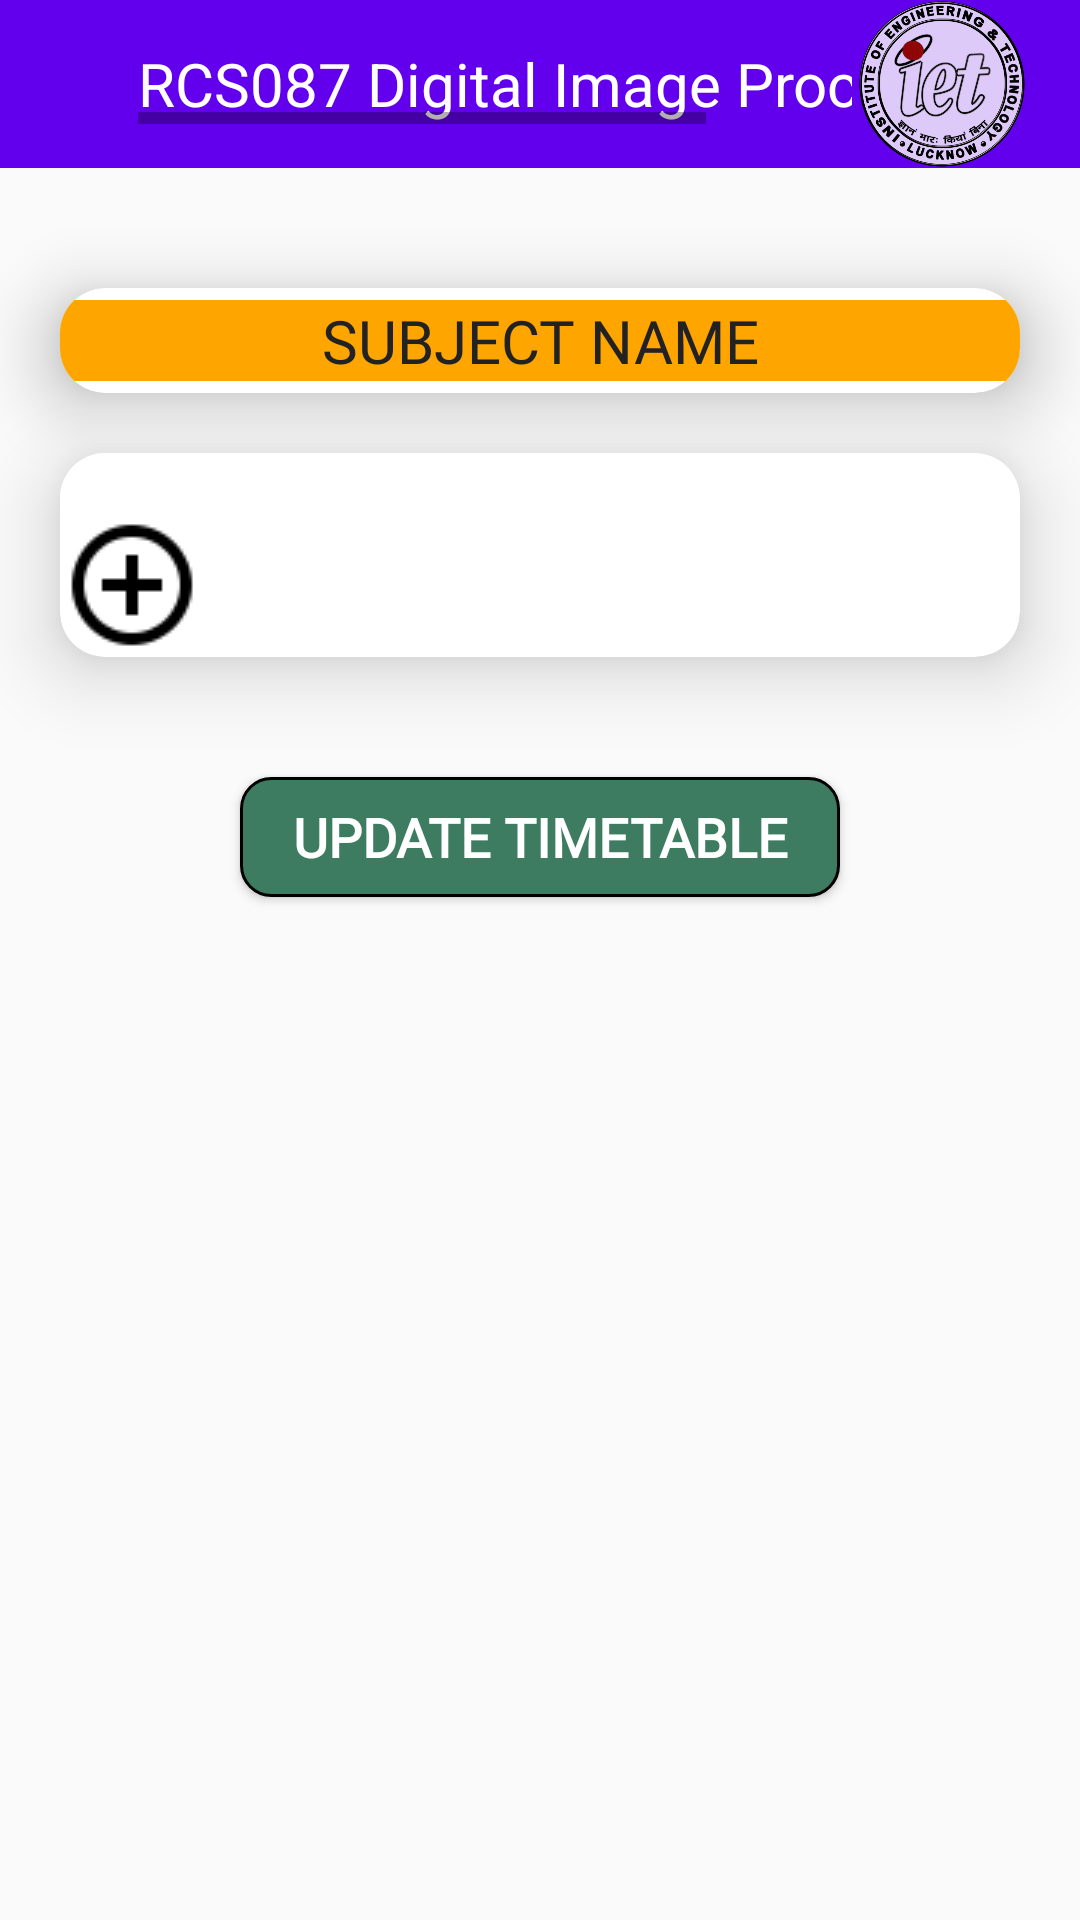

This screen was rendered from an Android layout file. Write that file and the resources it references.
<!-- AndroidManifest.xml: application theme AppTheme -->
<!-- res/layout/activity_set_time_table.xml -->
<?xml version="1.0" encoding="utf-8"?>

<LinearLayout xmlns:android="http://schemas.android.com/apk/res/android"
    xmlns:tools="http://schemas.android.com/tools"
    android:layout_width="match_parent"
    android:layout_height="match_parent"
    xmlns:app="http://schemas.android.com/apk/res-auto"
    android:orientation="vertical"
    android:background="?android:windowBackground"
    tools:context=".Faculty.SetTimeTable"
    android:clickable="true"
    android:focusable="true">

    <include
        android:id="@+id/my_toolbar"
        layout="@layout/bar_layout"/>

    <androidx.cardview.widget.CardView
        android:layout_width="match_parent"
        android:layout_height="35dp"
        android:layout_marginLeft="20dp"
        android:layout_marginRight="20dp"
        android:layout_marginTop="40dp"
        app:cardElevation="15dp"
        app:cardCornerRadius="15dp"
        android:textAlignment="center">

        <TextView
            android:id="@+id/title"
            android:layout_width="match_parent"
            android:layout_height="wrap_content"
            android:text="SUBJECT NAME"
            android:layout_gravity="center"
            android:gravity="center"
            android:textAppearance="@style/FacultyProfileText"
            android:textSize="20dp"
            android:background="#FFA500"
            android:textAllCaps="true"
            android:fontFamily="@font/roboto_medium" />

    </androidx.cardview.widget.CardView>

    <androidx.cardview.widget.CardView
        android:layout_width="match_parent"
        android:layout_height="wrap_content"
        app:cardElevation="15dp"
        app:cardCornerRadius="15dp"
        android:layout_margin="20dp">

        <HorizontalScrollView
            android:layout_width="match_parent"
            android:layout_height="wrap_content">

            <ScrollView
                android:layout_width="match_parent"
                android:layout_height="match_parent">
                <LinearLayout
                    android:layout_width="match_parent"
                    android:layout_height="match_parent"
                    android:orientation="vertical">

                    <TableLayout
                        android:id="@+id/timeTable"
                        android:layout_width="wrap_content"
                        android:layout_height="wrap_content"
                        android:stretchColumns="*"
                        android:padding="10dp"
                        android:background="#fff">
                    </TableLayout>
                    <ImageView
                        android:id="@+id/addRow"
                        android:layout_width="wrap_content"
                        android:layout_height="wrap_content"
                        android:src="@drawable/plus"/>
                </LinearLayout>
            </ScrollView>
        </HorizontalScrollView>
    </androidx.cardview.widget.CardView>

    <Button
        android:id="@+id/submitTimeTable"
        android:layout_width="200dp"
        android:layout_height="40dp"
        android:layout_gravity="center"
        android:layout_marginTop="20dp"
        android:layout_marginBottom="10dp"
        android:background="@drawable/buttonbackground"
        android:text="UPDATE TIMETABLE"
        android:fontFamily="@font/barlow_m"
        android:textSize="18sp"
        android:textStyle="bold"
        android:textColor="#fff"/>

</LinearLayout>
<!-- res/layout/bar_layout.xml (included above) -->
<?xml version="1.0" encoding="utf-8"?>

<androidx.appcompat.widget.Toolbar xmlns:tools="http://schemas.android.com/tools"
    xmlns:app="http://schemas.android.com/apk/res-auto"
    android:id="@+id/bar_layout"
    xmlns:android="http://schemas.android.com/apk/res/android"
    android:layout_width="match_parent"
    android:layout_height="?attr/actionBarSize"
    android:background="@color/colorPrimary"
    app:titleTextColor="@color/white">

    <RelativeLayout
        android:layout_width="match_parent"
        android:layout_height="match_parent">
        <LinearLayout
            android:layout_width="wrap_content"
            android:layout_height="match_parent"
            android:orientation="horizontal"
            android:layout_alignParentLeft="true"
            android:layout_toLeftOf="@+id/ietLogo">
            <ImageView
                android:id="@+id/back"
                android:layout_width="25dp"
                android:layout_height="wrap_content"
                android:src="@drawable/back"
                android:layout_gravity="center"
                android:layout_marginRight="5dp"/>

            <HorizontalScrollView
                android:layout_width="wrap_content"
                android:layout_height="wrap_content"
                android:layout_gravity="center">

                <TextView
                    android:id="@+id/chat_name_title"
                    android:layout_width="wrap_content"
                    android:layout_height="wrap_content"
                    android:layout_marginLeft="5dp"
                    android:layout_marginEnd="10dp"
                    android:text="RCS087 Digital Image Processing"
                    android:textColor="@color/white"
                    android:textSize="20dp" />
            </HorizontalScrollView>
        </LinearLayout>

        <ImageView
            android:id="@+id/ietLogo"
            android:layout_width="60dp"
            android:layout_height="match_parent"
            android:src="@drawable/ietlogo"
            android:layout_alignParentRight="true"
            android:layout_marginRight="@dimen/activity_horizontal_margin"/>
    </RelativeLayout>

</androidx.appcompat.widget.Toolbar>
<!-- resources referenced by this layout -->
<resources>
  <color name="colorPrimary">#6200EE</color>
  <color name="white">#fff</color>
  <dimen name="activity_horizontal_margin">16dp</dimen>
  <!-- drawable buttonbackground (drawable) -->
  <?xml version="1.0" encoding="utf-8"?>
  
  <shape xmlns:android="http://schemas.android.com/apk/res/android">
      <solid android:color="#3E7C62" />
      <corners android:radius="10dp" />
      <stroke
          android:width="1dp"
          android:color="#000"/>
  </shape>
  <!-- drawable ietlogo: png bitmap (drawable, 204564 bytes) -->
  <!-- drawable plus: png bitmap (drawable, 882 bytes) -->
  <style name="FacultyProfileText" parent="@android:style/TextAppearance.Medium">
          <item name="android:textColor">#222222</item>
          <item name="android:textSize">18sp</item>
          <item name="android:fontFamily">@font/worksans_regular</item>
      </style>
  <style name="AppTheme" parent="Theme.AppCompat.Light.DarkActionBar">
          
          <item name="colorPrimary">@color/colorPrimary</item>
          <item name="colorPrimaryDark">@color/colorPrimaryDark</item>
          <item name="colorAccent">@color/colorAccent</item>
          <item name="android:windowAnimationStyle">@style/CustomActivityAnimation</item>
      </style>
  <color name="colorPrimaryDark">#3700B3</color>
  <color name="colorAccent">#03DAC5</color>
  <style name="CustomActivityAnimation" parent="@android:style/Animation.Activity">
          <item name="android:activityOpenEnterAnimation">@anim/slide_in_right</item>
          <item name="android:activityOpenExitAnimation">@anim/slide_out_left</item>
          <item name="android:activityCloseEnterAnimation">@anim/slide_in_left</item>
          <item name="android:activityCloseExitAnimation">@anim/slide_out_right</item>
      </style>
</resources>
